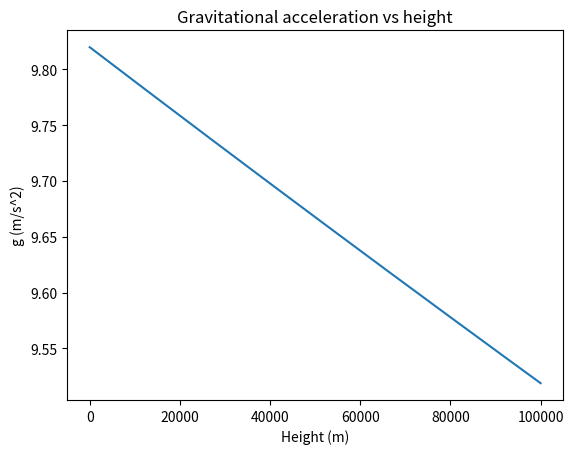

Write Python code to recreate this figure.
import matplotlib.pyplot as plt
import numpy as np

G = 6.67430e-11  # gravitational constant
M = 5.972e24     # mass of Earth in kg
R = 6371000      # radius of Earth in meters

def g(h):
    return G * M / (R + h)**2

h = np.linspace(0, 100000, 100000)
plt.plot(h, g(h))
plt.xlabel('Height (m)')
plt.ylabel('g (m/s^2)')
plt.title('Gravitational acceleration vs height')
plt.show()
